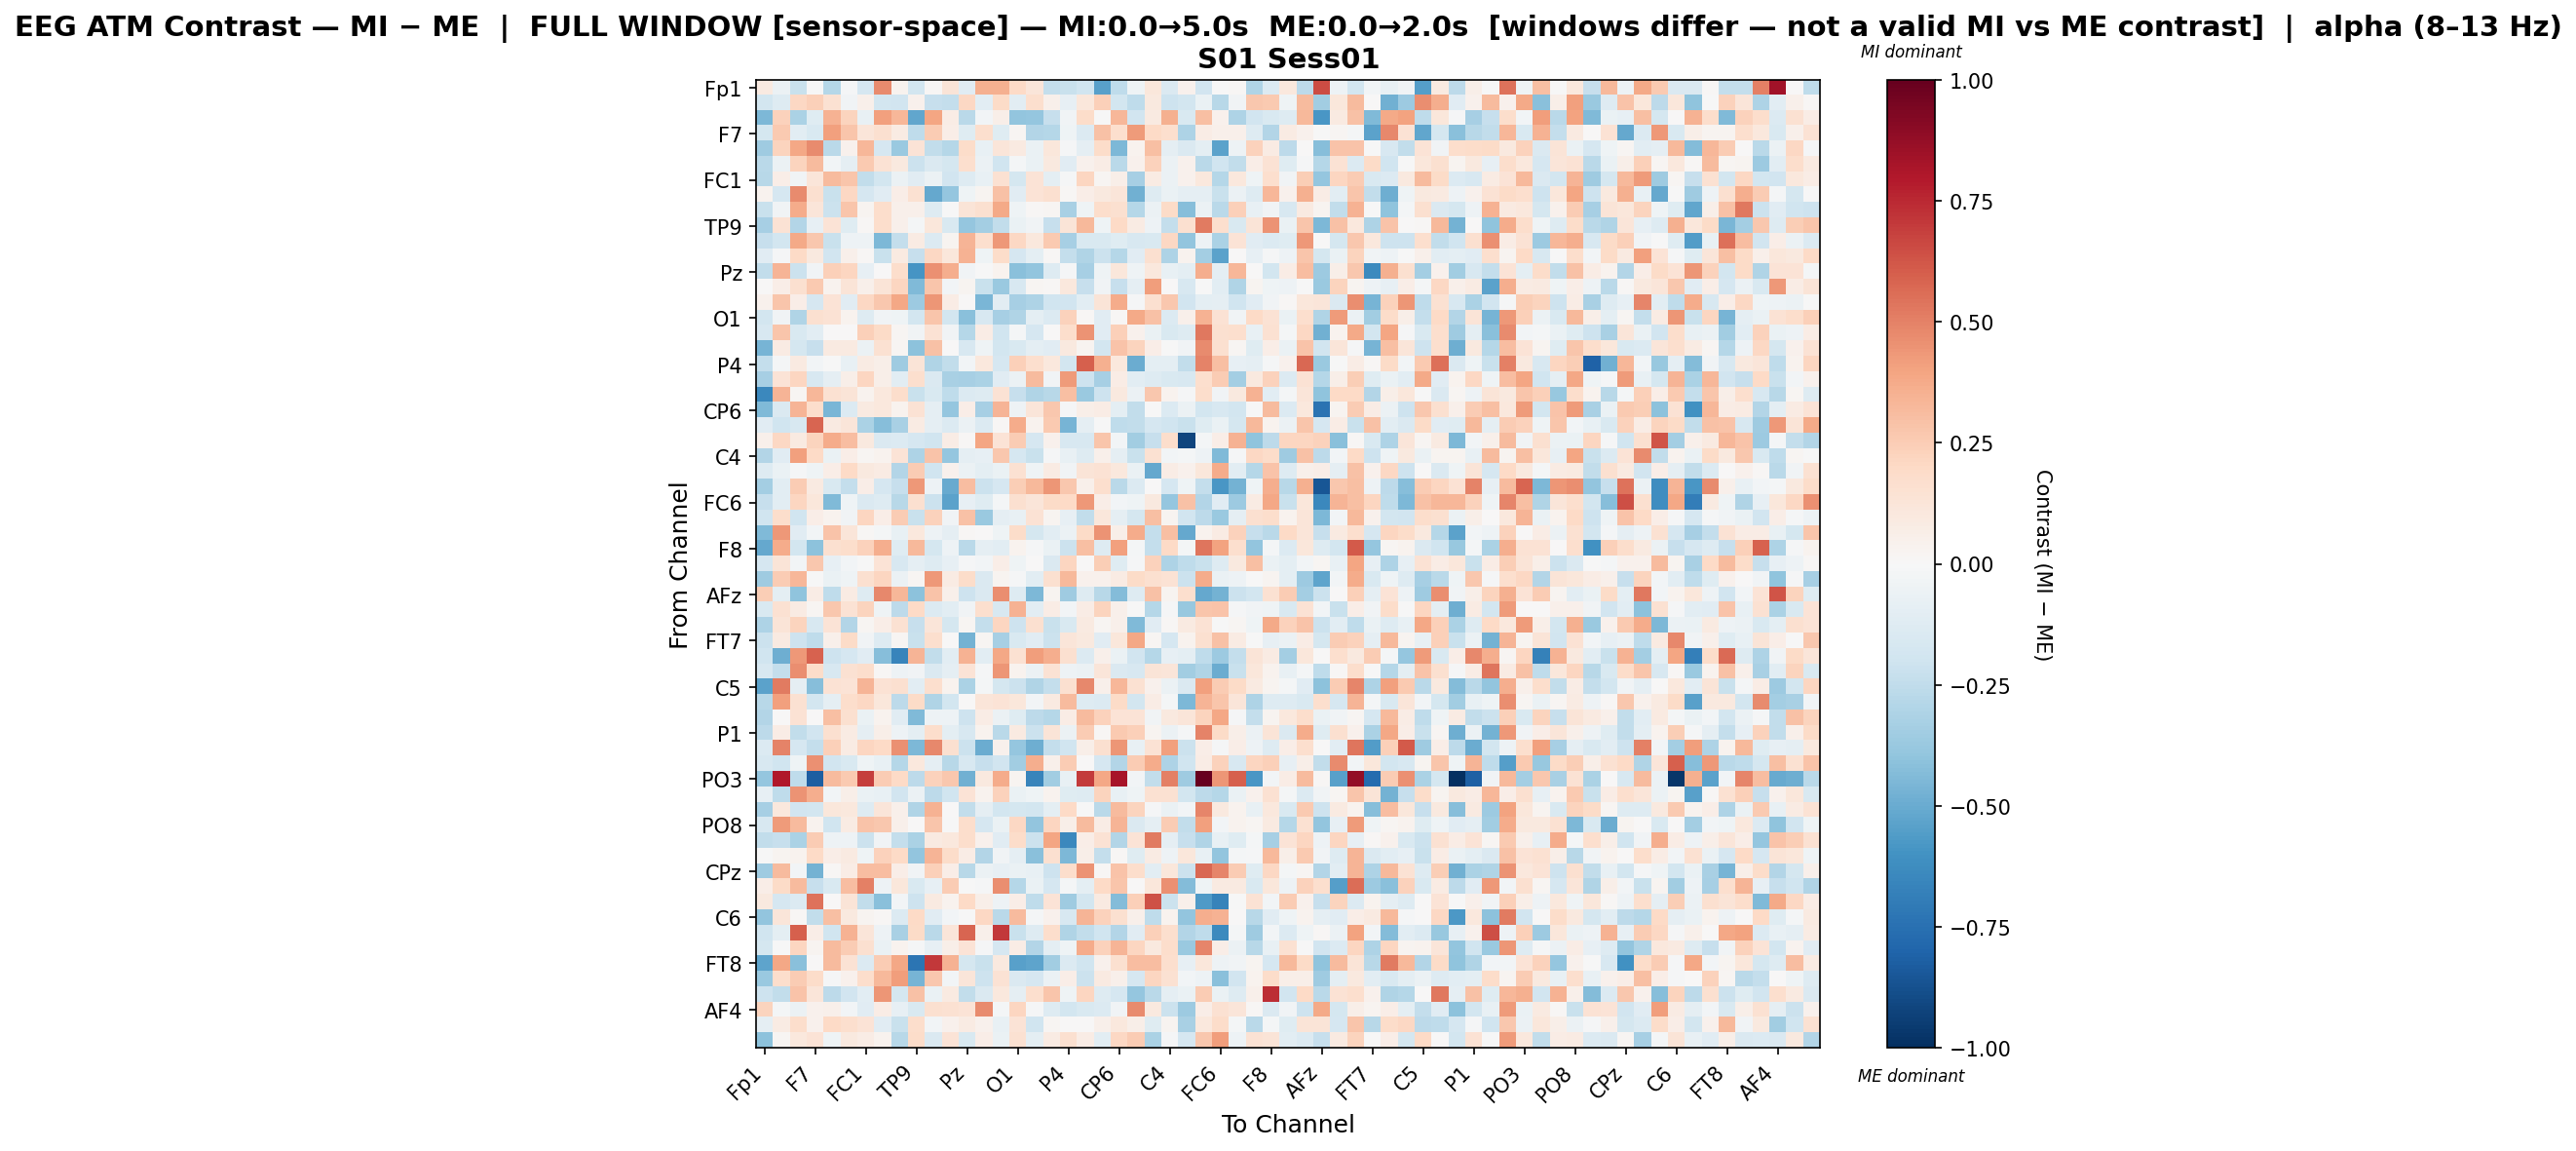

The file beside this chart, header and first rows:
, Fp1, Fz, F3, F7, FT9, FC5, FC1, C3, T7, TP9, CP5, CP1, Pz, P3, P7, O1, Oz, O2, P4, P8, TP10, CP6, CP2
Fp1, 0.08947, -0.05568, -0.2262, -0.004762, -0.2832, -0.01272, -0.1678, 0.4756, 0.03311, -0.1822, 0.01282, 0.1257, -0.113, 0.3537, 0.3516, 0.1954, 0.121, -0.2346, -0.2205, -0.1983, -0.5423, -0.2574, -0.04047
Fz, -0.1833, -0.1274, 0.2037, 0.2416, 0.1499, -0.03496, 0.04863, -0.1836, -0.195, 0.0464, -0.23, -0.2385, 0.2103, -0.1045, 0.1939, -0.1058, 0.1688, 0.05114, -0.07931, 0.1124, 0.2398, -0.1812, -0.2514
F3, -0.4485, 0.2292, -0.3138, -0.1235, 0.3485, 0.2237, -0.07097, 0.4128, 0.329, -0.5168, 0.3925, 0.07696, -0.2662, -0.0265, 0.05906, -0.3929, -0.3899, -0.229, -0.03652, 0.1802, -0.0005391, 0.3291, -0.1908
F7, -0.1744, 0.2604, -0.1067, -0.15, 0.413, 0.2767, 0.1205, 0.1604, 0.08233, -0.2508, 0.2548, 0.06382, -0.1221, 0.1654, -0.1228, 0.01987, -0.2947, -0.2841, -0.04158, -0.1343, 0.2937, 0.1704, 0.4228
FT9, -0.3554, 0.2215, 0.3899, 0.4693, -0.2679, 0.04536, 0.3343, -0.171, -0.3695, 0.1387, -0.2478, -0.2814, 0.1836, -0.07128, 0.1199, 0.09346, -0.06749, 0.1102, -0.007838, -0.08977, 0.1812, -0.4525, 0.03653
FC5, -0.2707, -0.0615, 0.2225, 0.3134, -0.02626, -0.09253, 0.2628, 0.1479, 0.09963, -0.2119, -0.1426, -0.1774, 0.1667, -0.05677, -0.1997, -0.02297, -0.06878, 0.1014, -0.1158, 0.04105, 0.0739, -0.2707, 0.04191
FC1, -0.2745, 0.06905, -0.03404, 0.1198, 0.3147, 0.2774, -0.2465, -0.1823, -0.05923, -0.1166, -0.05949, -0.1906, -0.1297, -0.07346, 0.1495, -0.1794, 0.1398, -0.09401, -0.01081, 0.2167, 0.01656, 0.05559, -0.3313
C3, 0.03411, -0.1698, 0.4718, 0.1584, -0.2217, 0.209, -0.1713, -0.1161, 0.06543, 0.1537, -0.5153, -0.389, -0.04477, 0.02531, 0.2894, -0.1133, 0.1368, 0.1612, 0.01201, 0.0658, 0.09809, 0.1173, -0.4788
T7, -0.2245, -0.03132, 0.3704, 0.119, -0.2152, 0.2751, 0.02448, 0.177, 0.05238, 0.05116, -0.1292, -0.001781, 0.1296, 0.157, 0.3788, -0.04196, 0.009158, 0.01602, -0.3269, -0.04337, 0.1743, 0.1599, -0.2888
TP9, -0.3305, 0.1423, -0.2967, -0.0802, 0.1373, -0.124, 0.01015, 0.1753, 0.05156, -0.01977, 0.112, -0.1513, -0.3899, -0.3432, -0.2486, -0.06905, -0.03269, -0.2318, 0.1295, 0.3236, -0.04687, 0.1997, 0.08386
CP5, -0.234, -0.1818, 0.3828, 0.271, -0.2198, -0.04819, -0.0543, -0.4509, -0.2391, 0.08191, -0.1384, 0.02901, 0.3433, 0.17, 0.4371, 0.2071, 0.1075, 0.2656, -0.3343, -0.1508, -0.1509, -0.1185, -0.1574
CP1, -0.1117, -0.01461, 0.1993, 0.0981, -0.1886, 0.05312, 0.01032, -0.223, 0.08745, -0.2288, 0.2087, 0.1149, 0.3497, -0.03967, 0.1799, -0.1641, -0.101, 0.01367, -0.2376, -0.2979, -0.2187, -0.2851, -0.1169
Pz, -0.2478, 0.3417, -0.2138, -0.03305, 0.2396, 0.2118, -0.0855, 0.004406, 0.1784, -0.5919, 0.4553, 0.3648, -0.03153, -0.0009717, 0.03778, -0.4205, -0.3926, -0.1327, -0.01523, -0.3289, -0.04216, 0.1102, -0.04507
P3, 0.005841, 0.06604, 0.1634, 0.2642, 0.03651, 0.1279, 0.04772, 0.1255, 0.2149, -0.4414, 0.2761, -0.03001, 0.02355, -0.2224, -0.368, -0.1609, 0.02161, 0.0133, 0.1058, -0.2336, -0.03633, -0.2313, -0.09293
P7, 0.03911, 0.2776, 0.06683, -0.1677, 0.134, -0.1094, 0.2067, 0.2722, 0.3841, -0.3615, 0.4439, 0.07498, 0.006594, -0.4596, -0.1073, -0.3351, -0.3065, -0.1979, -0.1933, -0.1052, 0.1272, 0.3734, -0.01445
O1, -0.1843, -0.03765, -0.3002, 0.1611, 0.1436, 0.03646, -0.1263, -0.03354, -0.04396, -0.1844, 0.2751, -0.1814, -0.4197, -0.1628, -0.3284, -0.2972, -0.09611, -0.1381, 0.2279, 0.01438, -0.1103, 0.009681, 0.3791
Oz, -0.163, 0.2783, -0.154, -0.1036, 0.004826, 0.006801, 0.2384, 0.1927, 0.02293, -0.03244, 0.1455, -0.03801, -0.2861, 0.07341, -0.2018, -0.01862, -0.1684, 0.003671, 0.1794, 0.4496, -0.1135, 0.2415, 0.04561
O2, -0.463, 0.08148, -0.1753, -0.2274, 0.0934, 0.09165, -0.06078, 0.1554, 0.01947, -0.4079, 0.2912, 0.003814, -0.162, -0.04592, -0.1823, -0.1494, -0.0942, -0.116, 0.1005, 0.0268, -0.1871, 0.2879, 0.2205
P4, -0.2413, -0.01833, 0.08736, -0.02473, -0.004905, -0.07041, 0.08278, 0.05888, -0.3537, 0.1274, -0.2993, -0.2491, -0.02485, 0.104, -0.1662, 0.2383, 0.1654, 0.1067, -0.1814, 0.5961, 0.3522, 0.1072, -0.4992
P8, -0.3283, 0.1342, 0.2125, -0.1637, -0.08822, 0.05887, 0.2151, 0.0621, -0.1044, 0.1683, -0.1421, -0.3263, -0.3342, -0.314, -0.1164, -0.05664, 0.3136, -0.0381, 0.4227, -0.2065, -0.3301, 0.07329, -0.1063
TP10, -0.641, 0.3427, 0.02203, 0.3296, 0.1502, 0.1275, 0.03499, 0.1093, 0.1734, -0.2227, -0.1522, -0.253, -0.1374, -0.1279, 0.1483, -0.2274, -0.2991, -0.2764, 0.303, -0.3738, -0.2103, 0.1006, -0.06155
CP6, -0.4421, -0.1453, 0.3423, 0.1734, -0.458, -0.1387, 0.09225, 0.1049, 0.03782, 0.1426, -0.09371, -0.3835, 0.06294, -0.3343, 0.3389, -0.05415, 0.1226, 0.2732, -0.01198, 0.05991, 0.07336, -0.09807, -0.245
CP2, -0.1142, -0.1994, -0.16, 0.5853, 0.08748, 0.1203, -0.315, -0.4257, -0.3266, 0.0794, -0.09202, -0.1346, -0.05638, -0.1397, 0.00971, 0.3693, 0.03299, 0.2633, -0.4625, -0.09115, -0.002952, -0.2556, -0.2424
Cz, 0.05192, 0.2049, 0.08652, 0.2201, 0.3733, 0.308, 0.0995, -0.1478, -0.1402, -0.1649, -0.2024, 0.07619, 0.01099, 0.3938, 0.1372, 0.2551, -0.1674, 0.04088, -0.1571, -0.1568, 0.275, -0.03037, -0.3494
C4, -0.2906, -0.114, 0.4094, 0.1996, -0.06977, 0.06362, 0.01737, 0.03126, 0.137, -0.306, 0.2881, -0.3837, -0.09199, -0.08591, 0.2713, -0.1668, -0.2195, -0.01245, -0.07753, -0.1313, 0.05077, -0.09032, -0.2207
T8, -0.1323, -0.06594, -0.01318, -0.0433, 0.06833, 0.201, 0.09679, 0.08186, -0.2915, 0.2571, -0.1999, 0.04668, -0.05746, -0.0995, -0.06851, 0.1534, -0.04608, 0.08013, -0.03429, 0.127, 0.1468, 0.1063, -0.06383
FT10, -0.3419, -0.109, 0.2565, 0.0883, -0.1528, -0.2417, 0.0683, -0.1664, -0.2299, 0.432, -0.05024, -0.5021, 0.3075, -0.2127, -0.1705, 0.2436, 0.3236, 0.4417, 0.2674, 0.04975, 0.1644, -0.2726, -0.1346
FC6, -0.2274, -0.1035, 0.2144, 0.1095, -0.4426, -0.04259, -0.147, -0.1267, -0.2761, 0.1635, -0.211, -0.5318, -0.08471, -0.122, -0.02206, 0.1583, 0.1195, 0.1886, 0.2006, 0.4316, 0.06611, -0.02443, -0.04144
FC2, -0.1954, 0.1738, -0.2001, 0.06343, 0.03553, -0.03594, 0.2144, 0.06423, 0.2507, -0.2196, 0.2325, -0.03414, 0.2952, -0.372, -0.09302, -0.07203, 0.1469, 0.02698, -0.08351, -0.2433, 0.115, -0.08696, -0.1782
F4, -0.4421, 0.4347, -0.1138, -0.02928, 0.2844, 0.1221, 0.01126, -0.01726, -0.07069, 0.1071, -0.05345, -0.09153, 0.0117, 0.006324, -0.04246, 0.1811, -0.1747, -0.1071, -0.05749, 0.1948, 0.4529, 0.06231, 0.3696
F8, -0.5126, 0.375, -0.1857, -0.4118, 0.1626, 0.1754, 0.2331, 0.3655, -0.1228, 0.3259, -0.1769, -0.05021, -0.2729, -0.08645, -0.1044, 0.03826, -0.01215, -0.06708, -0.2178, 0.299, -0.1263, 0.4108, -0.02059
AF7, -0.1687, 0.1287, -0.02464, 0.2717, -0.08324, -0.02637, -0.007195, 0.1361, -0.1585, -0.09091, -0.1261, -0.08123, -0.01081, -0.02762, 0.06366, -0.04067, 0.0007946, -0.1412, 0.2163, 0.003992, 0.2443, -0.1248, -0.01401
AF3, -0.3578, 0.2536, 0.3357, -0.002551, -0.06593, -0.04034, 0.1618, 0.2175, -0.0561, 0.02324, 0.434, 0.08494, 0.1854, -0.1484, 0.02949, -0.01334, -0.1081, 0.1616, 0.3243, 0.04621, 0.03918, 0.07857, 0.1947
AFz, 0.2427, -0.0957, -0.4014, 0.07629, -0.251, 0.08039, -0.1306, 0.4789, 0.335, -0.4139, 0.2816, 0.05038, -0.2077, -0.1457, 0.4636, -0.1253, -0.4482, 0.02691, -0.3528, -0.1302, -0.2748, -0.433, -0.1256
F1, -0.1558, 0.1488, 0.08433, 0.01736, 0.2667, 0.1438, 0.2233, -0.04674, -0.2592, 0.1957, -0.1361, -0.1051, -0.03289, 0.1654, -0.1579, 0.3469, -0.1037, 0.07192, -0.0249, 0.0779, 0.2259, 0.04703, -0.00253
F5, -0.3102, 0.1274, 0.2191, -0.1596, 0.1404, -0.2916, 0.02172, 0.07005, 0.1491, -0.2303, 0.1174, -0.1786, 0.01987, -0.2416, 0.2118, -0.2069, 0.161, -0.2241, -0.1546, 0.09229, 0.01919, 0.04896, -0.4409
FT7, -0.2167, 0.08595, -0.2092, -0.2506, 0.05079, 0.1921, -0.03607, -0.1272, 0.02162, -0.2227, 0.1671, 0.004837, -0.4749, 0.0212, -0.3336, -0.1495, -0.1142, -0.2157, 0.1173, 0.1014, -0.1141, 0.1107, 0.3862
FC3, -0.1964, -0.487, 0.4372, 0.5889, -0.2079, -0.1667, -0.1132, -0.4254, -0.6577, 0.3376, -0.2497, -0.1053, 0.3465, -0.1091, 0.387, 0.15, 0.4165, 0.3595, 0.158, -0.135, 0.05312, -0.06403, -0.1947
C1, -0.1638, -0.2388, 0.4661, 0.1815, -0.1623, 0.151, 0.1769, 0.008622, -0.05424, -0.0327, -0.147, -0.09101, 0.1377, -0.0112, 0.4378, 0.0377, -0.05646, 0.1445, -0.04839, -0.06101, 0.1248, -0.1482, -0.1604
C5, -0.5317, 0.5215, -0.08752, -0.4277, 0.1423, 0.1354, 0.3412, 0.1461, 0.1581, -0.1076, 0.1667, 0.03436, -0.3202, -0.01887, -0.1777, -0.2122, -0.302, -0.2351, 0.1625, 0.4774, 0.04972, 0.3317, 0.1494
TP7, -0.279, 0.4068, 0.1542, -0.1867, -0.08603, 0.1768, 0.2089, 0.1139, -0.2582, 0.1933, -0.2995, -0.18, 0.003756, 0.121, 0.1339, 0.1169, -0.02617, 0.09259, 0.3169, -0.1255, -0.1378, 0.191, -0.1844
CP3, -0.2925, 0.0044, 0.1467, 0.001357, 0.297, 0.1573, -0.06964, 0.03779, -0.1104, -0.4385, -0.04955, -0.0489, -0.2067, 0.07323, -0.06041, -0.1243, -0.2588, -0.2823, 0.07805, 0.3181, 0.2336, 0.1378, 0.1376
P1, -0.2608, 0.07064, -0.243, -0.191, 0.1624, 0.08511, -0.0933, 0.05851, -0.04876, -0.09853, 0.1741, -0.1012, -0.1638, 0.03189, -0.2674, 0.09045, -0.2149, 0.1298, -0.06132, 0.2513, 0.01372, 0.2612, 0.2358
P5, -0.1396, 0.4945, -0.1702, -0.2372, 0.2383, 0.08473, 0.2171, 0.2024, 0.4586, -0.4493, 0.4783, 0.1573, -0.2132, -0.4984, 0.04536, -0.389, -0.488, -0.2406, -0.2021, 0.05738, 0.1582, 0.4403, -0.07082
PO7, -0.1615, -0.1974, -0.04404, 0.4585, -0.1877, -0.1512, -0.04611, -0.07478, -0.284, 0.1032, -0.09041, -0.2776, -0.1633, -0.2325, -0.1932, -0.3449, 0.365, 0.04752, 0.2502, 0.004177, -0.1702, -0.2904, 0.2531
PO3, -0.3877, 0.7992, -0.2555, -0.8209, 0.3151, 0.2632, 0.6924, 0.2523, 0.1958, -0.2622, 0.2331, 0.2724, -0.4784, 0.0984, 0.3742, 0.02862, -0.6585, -0.3467, -0.07571, 0.7018, 0.3829, 0.828, -0.02474
POz, -0.07815, -0.2542, 0.4529, 0.367, -0.02559, 0.05896, -0.06411, -0.07429, -0.195, -0.05693, -0.2649, -0.2007, 0.1358, 0.03299, 0.2266, -0.06444, -0.04083, 0.03719, -0.1176, -0.1301, 0.2226, -0.07323, -0.04628
PO4, -0.3317, 0.103, -0.1886, -0.186, 0.112, 0.1053, -0.1255, 0.1247, 0.05102, -0.3036, 0.3448, 0.001877, -0.2452, -0.09225, -0.185, -0.1739, -0.1869, -0.09918, 0.1969, -0.007539, -0.2732, 0.3192, 0.22
PO8, -0.162, 0.4268, 0.3198, 0.03128, -0.2002, 0.0785, 0.2866, 0.2718, 0.05271, 0.0008104, 0.2809, -0.007235, 0.1777, -0.1641, -0.06885, 0.2101, -0.3937, 0.2184, 0.05695, 0.3193, 0.07116, 0.342, -0.142
P6, -0.243, -0.2304, -0.3131, 0.2535, -0.05376, -0.0496, -0.2151, -0.0352, -0.235, -0.3181, 0.08845, 0.1083, 0.175, 0.04425, -0.117, 0.1812, -0.2183, 0.3913, -0.6438, 0.06747, 0.1411, -0.2917, 0.1381
P2, -0.002462, 0.03041, 0.0318, 0.1953, 0.06679, 0.08902, -0.04666, 0.2338, 0.1954, -0.3926, 0.3418, 0.1862, 0.07403, -0.2931, -0.03219, -0.08965, -0.4205, 0.1579, -0.4462, 0.06065, -0.2379, 0.009655, -0.1187
CPz, -0.3544, 0.3168, -0.02605, -0.4709, 0.01478, 0.07575, 0.3101, 0.3051, 0.06878, -0.03464, 0.2348, 0.06329, -0.2767, -0.06086, -0.08156, -0.06964, -0.07405, -0.2047, 0.1771, 0.4472, 0.01532, 0.2853, 0.1732
CP4, 0.06523, 0.1924, 0.3154, -0.2341, -0.1561, 0.305, 0.5019, -0.05328, 0.113, -0.1537, -0.08427, 0.2542, -0.004438, -0.009386, 0.4641, -0.2827, -0.06906, -0.1649, -0.01606, -0.09839, 0.1967, 0.279, 0.006447
TP8, 0.09896, -0.1687, -0.1401, 0.5396, 0.0003725, 0.1319, -0.2466, -0.4151, -0.03097, -0.2101, 0.08997, 0.03197, 0.1967, 0.0564, -0.04692, 0.06637, -0.2554, 0.1397, -0.356, -0.1805, 0.09265, -0.4363, 0.24
C6, -0.398, 0.1232, 0.009964, -0.2445, 0.3015, 0.09914, 0.02643, 0.01319, -0.1377, 0.2004, -0.1146, -0.03013, -7.578516665884369e-05, 0.2108, -0.2673, 0.313, -0.02165, 0.04111, -0.1624, 0.3378, 0.2315, 0.158, 0.05097
C2, -0.196, -0.09399, 0.6013, 0.06793, -0.1954, 0.3466, 0.118, -0.05314, -0.3217, 0.1914, -0.2718, 0.1206, 0.585, 0.04731, 0.7096, -0.2258, -0.1258, 0.1725, -0.2989, -0.243, -0.1973, -0.2925, -0.1151
FC4, -0.1723, -1.0482716074416961e-05, 0.214, 0.0243, 0.3174, 0.2518, 0.1596, -0.06709, 0.03586, -0.01323, -0.08343, 0.06102, 0.1334, -0.01475, -0.166, 0.07808, -0.2966, -0.09582, -0.04138, 0.3729, 0.2332, 0.3379, 0.214
FT8, -0.5256, 0.3898, -0.4211, 0.0007218, 0.316, 0.1419, -0.1374, 0.2546, 0.3839, -0.7313, 0.7042, 0.3473, -0.1745, -0.2265, 0.09988, -0.544, -0.5298, -0.3455, -0.1385, -0.1981, 0.04644, 0.1588, 0.3053
F6, -0.3686, 0.1731, 0.2557, 0.1825, -0.008006, 0.0429, 0.1783, 0.322, 0.4176, -0.4677, 0.2688, -0.02509, 0.1212, -0.2088, 0.143, -0.1427, -0.1716, -0.05581, 0.06546, -0.2153, 0.08758, 0.05164, -0.1704
AF8, -0.2046, -0.2492, 0.2873, 0.1183, -0.2597, -0.1922, -0.1078, 0.4429, -0.173, 0.2967, -0.06412, 0.09018, -0.2433, -0.1429, 0.1042, -0.08819, 0.1699, 0.2765, -0.04407, 0.2122, -0.1308, -0.1664, -0.3905
... 3 more rows
